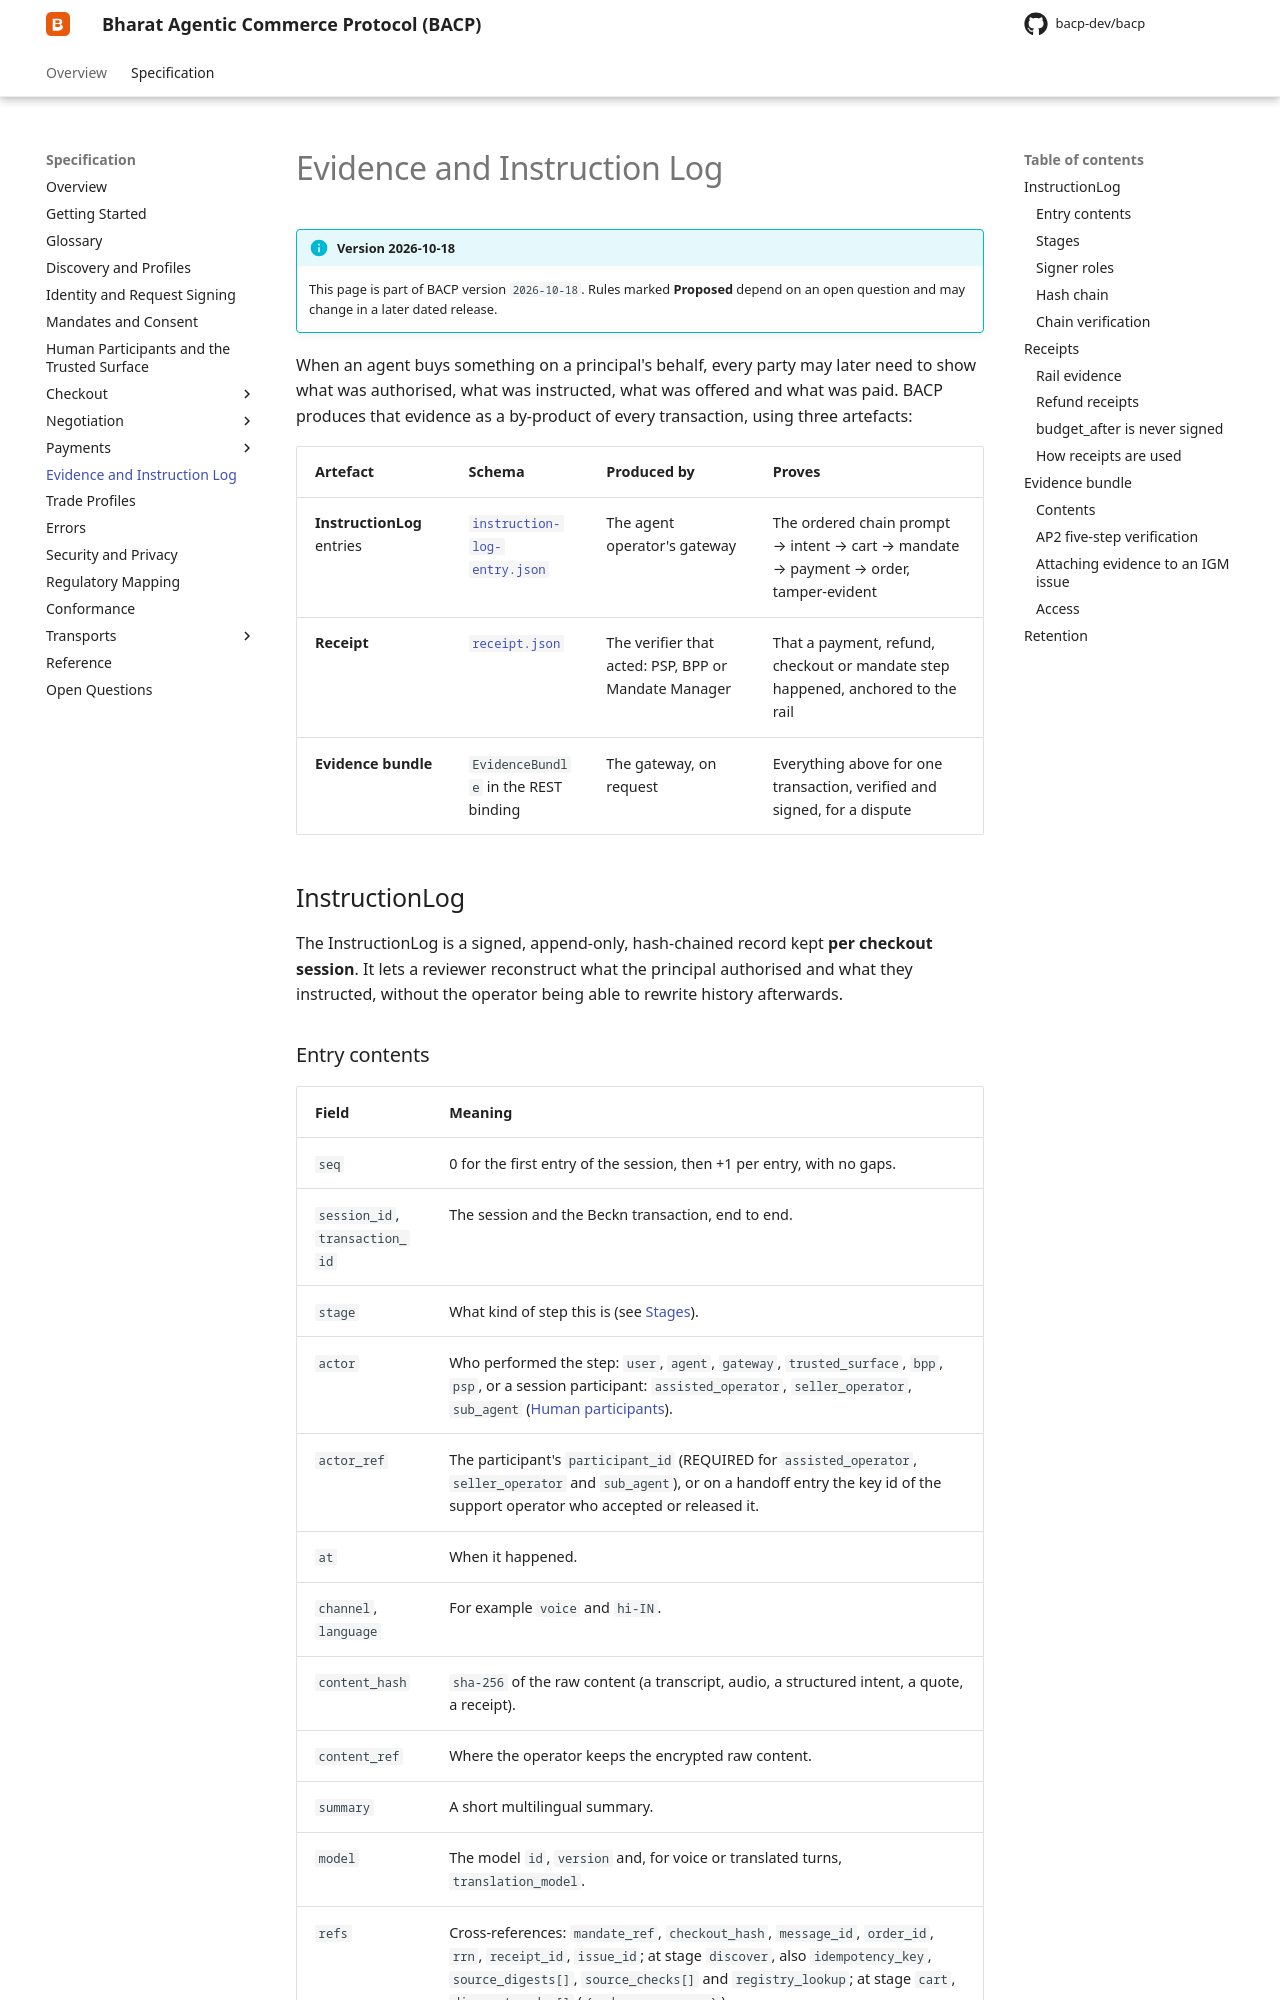

repository: bacp-dev/bacp · page: 2026-10-18/specification/evidence/index.html · generator: mkdocs

# Evidence and Instruction Log

!!! info "Version 2026-10-18"
    This page is part of BACP version `2026-10-18`. Rules marked **Proposed** depend on an open question and may change in a later dated release.

When an agent buys something on a principal's behalf, every party may later need to show what was
authorised, what was instructed, what was offered and what was paid. BACP produces that evidence
as a by-product of every transaction, using three artefacts:

| Artefact | Schema | Produced by | Proves |
|---|---|---|---|
| **InstructionLog** entries | [`instruction-log-entry.json`](https://bacp.dev/latest/schemas/instruction-log-entry.json) | The agent operator's gateway | The ordered chain prompt → intent → cart → mandate → payment → order, tamper-evident |
| **Receipt** | [`receipt.json`](https://bacp.dev/latest/schemas/receipt.json) | The verifier that acted: PSP, BPP or Mandate Manager | That a payment, refund, checkout or mandate step happened, anchored to the rail |
| **Evidence bundle** | `EvidenceBundle` in the REST binding | The gateway, on request | Everything above for one transaction, verified and signed, for a dispute |

## InstructionLog {#instruction-log}

The InstructionLog is a signed, append-only, hash-chained record kept **per checkout session**. It
lets a reviewer reconstruct what the principal authorised and what they instructed, without the
operator being able to rewrite history afterwards.

### Entry contents

| Field | Meaning |
|---|---|
| `seq` | 0 for the first entry of the session, then +1 per entry, with no gaps. |
| `session_id`, `transaction_id` | The session and the Beckn transaction, end to end. |
| `stage` | What kind of step this is (see [Stages](#stages)). |
| `actor` | Who performed the step: `user`, `agent`, `gateway`, `trusted_surface`, `bpp`, `psp`, or a session participant: `assisted_operator`, `seller_operator`, `sub_agent` ([Human participants](human-participants.md#roles)). |
| `actor_ref` | The participant's `participant_id` (REQUIRED for `assisted_operator`, `seller_operator` and `sub_agent`), or on a handoff entry the key id of the support operator who accepted or released it. |
| `at` | When it happened. |
| `channel`, `language` | For example `voice` and `hi-IN`. |
| `content_hash` | `sha-256` of the raw content (a transcript, audio, a structured intent, a quote, a receipt). |
| `content_ref` | Where the operator keeps the encrypted raw content. |
| `summary` | A short multilingual summary. |
| `model` | The model `id`, `version` and, for voice or translated turns, `translation_model`. |
| `refs` | Cross-references: `mandate_ref`, `checkout_hash`, `message_id`, `order_id`, `rrn`, `receipt_id`, `issue_id`; at stage `discover`, also `idempotency_key`, `source_digests[]`, `source_checks[]` and `registry_lookup`; at stage `cart`, `discount_codes[]` (`{code_mac, source}`). |
| `prev_hash`, `entry_hash` | The chain links ([Hash chain](#hash-chain)). |
| `signature` | The operator's signature. |

**Only hashes and references leave the operator.** Raw content stays encrypted at the agent
operator, and is released only inside an evidence bundle to a party entitled to it
([Access](#bundle-access)).
